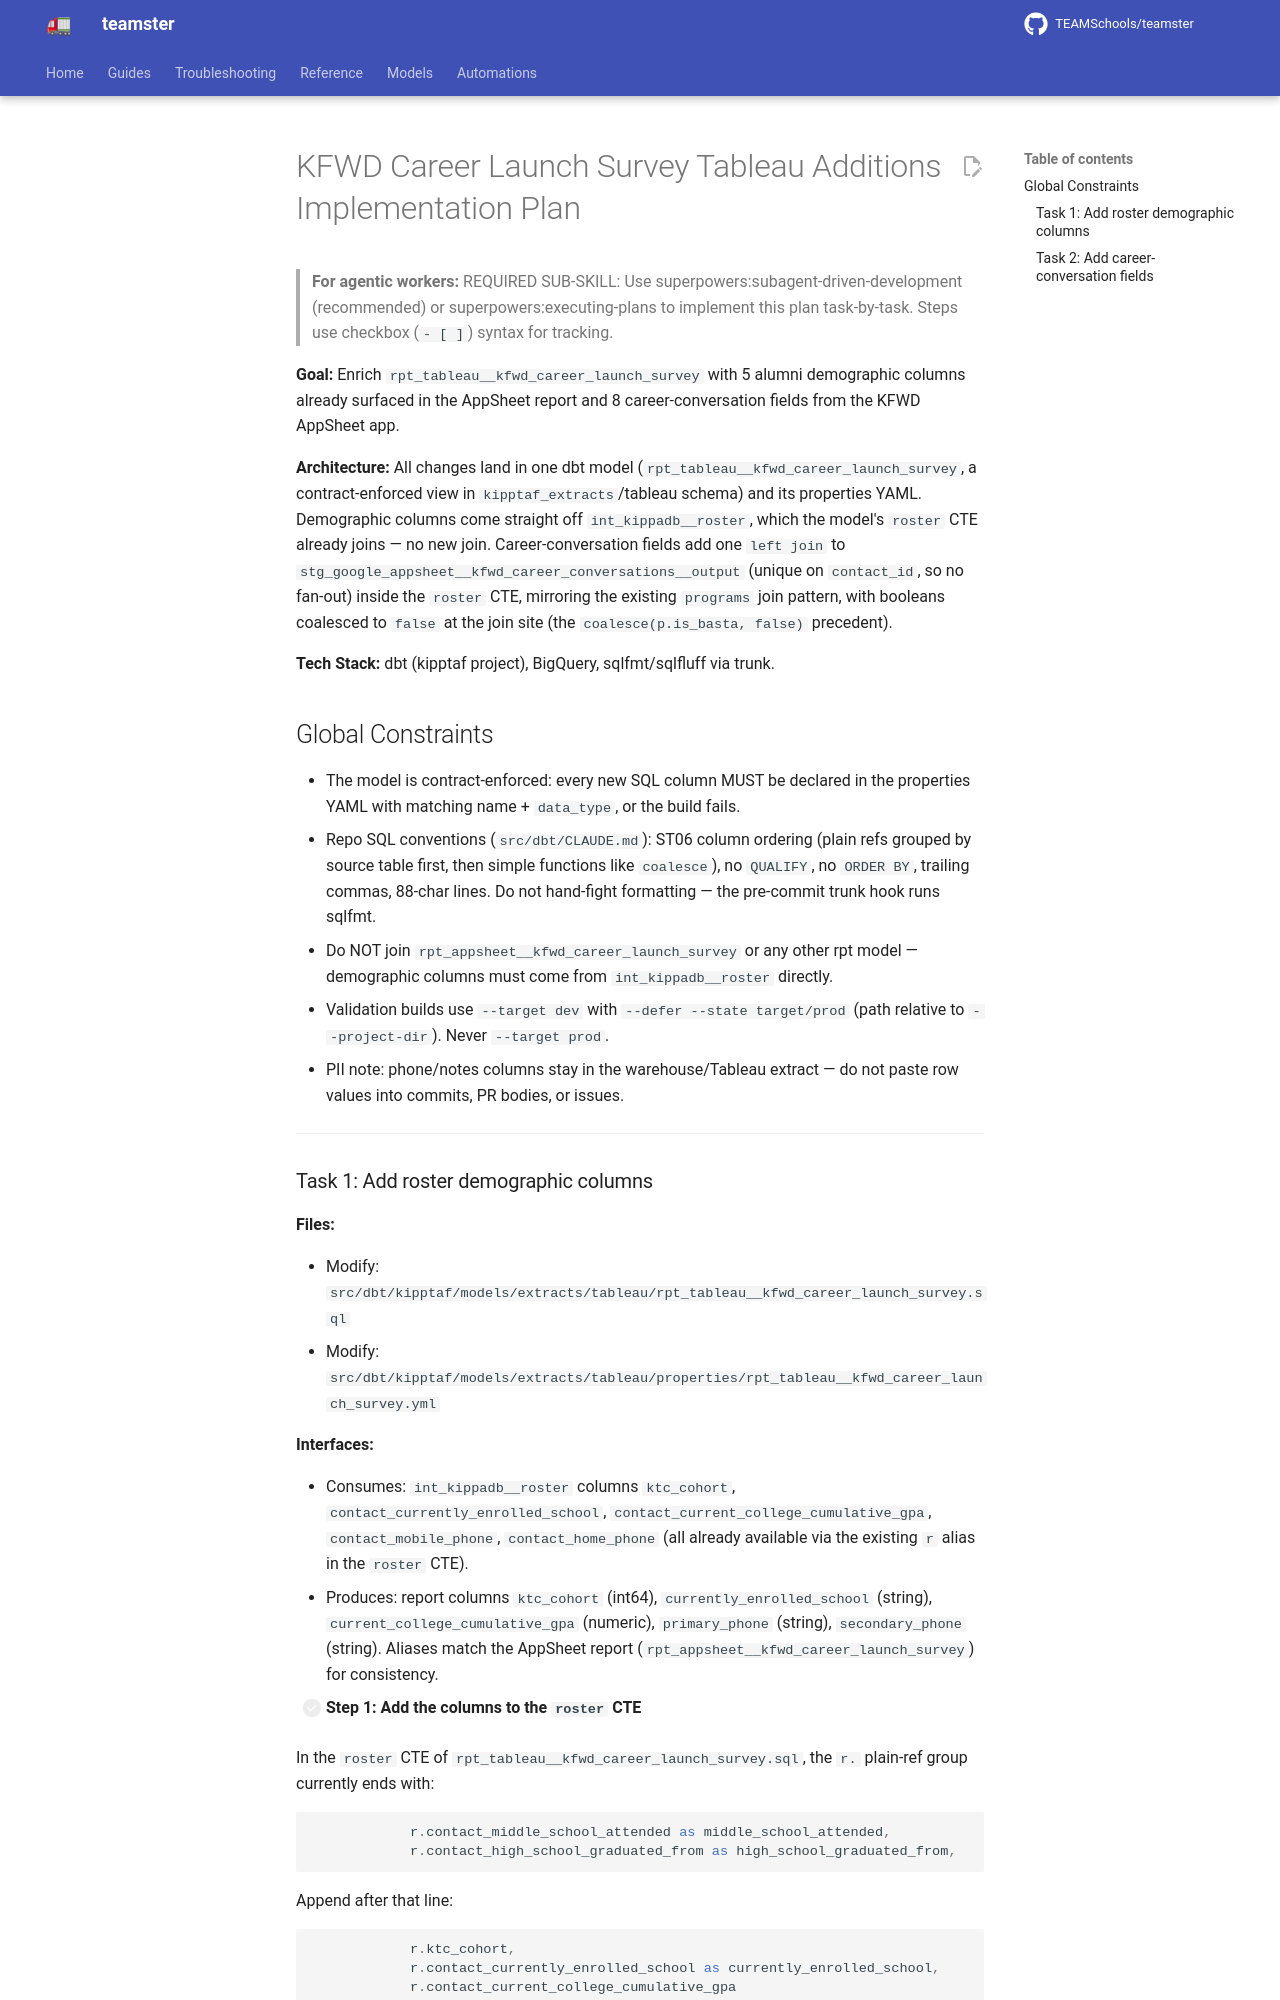

repository: TEAMSchools/teamster · page: superpowers/plans/2026-07-09-kfwd-career-launch-survey-tableau-additions/index.html · generator: mkdocs

# KFWD Career Launch Survey Tableau Additions Implementation Plan

> **For agentic workers:** REQUIRED SUB-SKILL: Use
> superpowers:subagent-driven-development (recommended) or
> superpowers:executing-plans to implement this plan task-by-task. Steps use
> checkbox (`- [ ]`) syntax for tracking.

**Goal:** Enrich `rpt_tableau__kfwd_career_launch_survey` with 5 alumni
demographic columns already surfaced in the AppSheet report and 8
career-conversation fields from the KFWD AppSheet app.

**Architecture:** All changes land in one dbt model
(`rpt_tableau__kfwd_career_launch_survey`, a contract-enforced view in
`kipptaf_extracts`/tableau schema) and its properties YAML. Demographic columns
come straight off `int_kippadb__roster`, which the model's `roster` CTE already
joins — no new join. Career-conversation fields add one `left join` to
`stg_google_appsheet__kfwd_career_conversations__output` (unique on
`contact_id`, so no fan-out) inside the `roster` CTE, mirroring the existing
`programs` join pattern, with booleans coalesced to `false` at the join site
(the `coalesce(p.is_basta, false)` precedent).

**Tech Stack:** dbt (kipptaf project), BigQuery, sqlfmt/sqlfluff via trunk.

## Global Constraints

- The model is contract-enforced: every new SQL column MUST be declared in the
  properties YAML with matching name + `data_type`, or the build fails.
- Repo SQL conventions (`src/dbt/CLAUDE.md`): ST06 column ordering (plain refs
  grouped by source table first, then simple functions like `coalesce`), no
  `QUALIFY`, no `ORDER BY`, trailing commas, 88-char lines. Do not hand-fight
  formatting — the pre-commit trunk hook runs sqlfmt.
- Do NOT join `rpt_appsheet__kfwd_career_launch_survey` or any other rpt model —
  demographic columns must come from `int_kippadb__roster` directly.
- Validation builds use `--target dev` with `--defer --state target/prod` (path
  relative to `--project-dir`). Never `--target prod`.
- PII note: phone/notes columns stay in the warehouse/Tableau extract — do not
  paste row values into commits, PR bodies, or issues.

---
